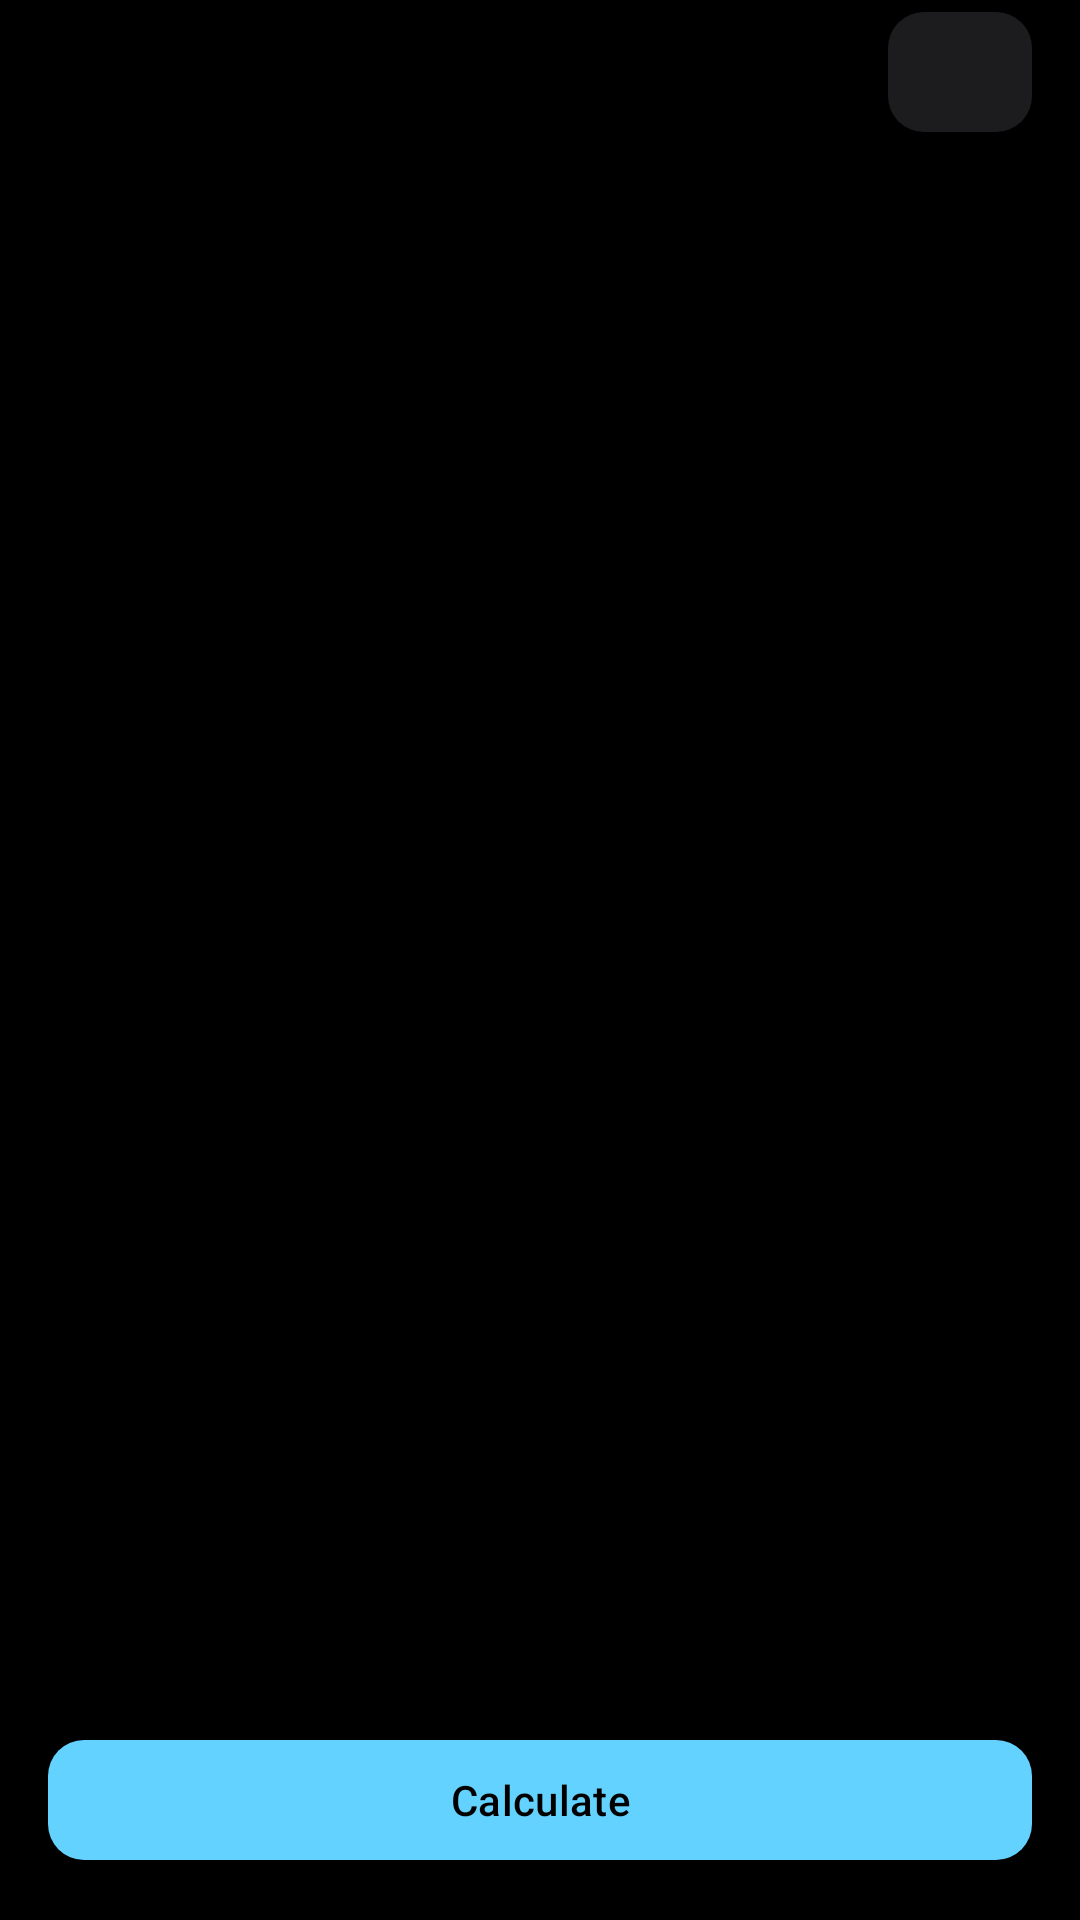

Android layout source for this screen:
<!-- AndroidManifest.xml: application theme Theme.The_Equality -->
<!-- res/layout/activity_coefficient_input.xml -->
<?xml version="1.0" encoding="utf-8"?>
<androidx.constraintlayout.widget.ConstraintLayout xmlns:android="http://schemas.android.com/apk/res/android"
    xmlns:app="http://schemas.android.com/apk/res-auto"
    xmlns:tools="http://schemas.android.com/tools"
    android:id="@+id/coefficient_root"
    android:layout_width="match_parent"
    android:layout_height="match_parent"
    android:background="@color/background"
    tools:context=".CoefficientInputActivity">

    <LinearLayout
        android:id="@+id/header_bar"
        android:layout_width="0dp"
        android:layout_height="wrap_content"
        android:gravity="center_vertical"
        android:orientation="horizontal"
        android:paddingStart="4dp"
        android:paddingEnd="16dp"
        app:layout_constraintEnd_toEndOf="parent"
        app:layout_constraintStart_toStartOf="parent"
        app:layout_constraintTop_toTopOf="parent">

        <ImageButton
            android:id="@+id/btn_back"
            android:layout_width="48dp"
            android:layout_height="48dp"
            android:background="?attr/selectableItemBackgroundBorderless"
            android:contentDescription="@string/content_description_back"
            android:padding="12dp"
            android:scaleType="centerInside"
            android:src="@drawable/ic_arrow_back_24" />

        <TextView
            android:id="@+id/problem_name"
            android:layout_width="0dp"
            android:layout_height="wrap_content"
            android:layout_weight="1"
            android:ellipsize="end"
            android:maxLines="2"
            android:textColor="@color/text_primary"
            android:textSize="20sp"
            android:textStyle="bold"
            tools:text="quadratic equation" />

        <com.google.android.material.button.MaterialButton
            android:id="@+id/btn_domain"
            android:layout_width="wrap_content"
            android:layout_height="40dp"
            android:layout_marginStart="8dp"
            android:contentDescription="@string/content_description_change_domain"
            android:insetTop="0dp"
            android:insetBottom="0dp"
            android:minWidth="48dp"
            android:paddingHorizontal="12dp"
            android:textColor="@color/text_primary"
            android:textSize="18sp"
            android:textStyle="bold"
            app:backgroundTint="@color/surface_card"
            app:cornerRadius="12dp"
            tools:text="R" />
    </LinearLayout>

    <TextView
        android:id="@+id/problem_formula"
        android:layout_width="0dp"
        android:layout_height="wrap_content"
        android:layout_marginHorizontal="20dp"
        android:layout_marginTop="8dp"
        android:textColor="@color/text_primary"
        android:textSize="32sp"
        app:layout_constraintEnd_toEndOf="parent"
        app:layout_constraintStart_toStartOf="parent"
        app:layout_constraintTop_toBottomOf="@id/header_bar"
        tools:text="ax²+bx+c=0" />

    <ScrollView
        android:id="@+id/coefficients_scroll"
        android:layout_width="0dp"
        android:layout_height="0dp"
        android:layout_marginTop="16dp"
        android:clipToPadding="false"
        android:fillViewport="true"
        android:paddingHorizontal="16dp"
        app:layout_constraintBottom_toTopOf="@id/btn_calculate"
        app:layout_constraintEnd_toEndOf="parent"
        app:layout_constraintStart_toStartOf="parent"
        app:layout_constraintTop_toBottomOf="@id/problem_formula">

        <LinearLayout
            android:layout_width="match_parent"
            android:layout_height="wrap_content"
            android:orientation="vertical"
            android:paddingBottom="16dp">

            <LinearLayout
                android:id="@+id/coefficients_container"
                android:layout_width="match_parent"
                android:layout_height="wrap_content"
                android:orientation="vertical" />

            <com.google.android.material.card.MaterialCardView
                android:id="@+id/result_card"
                android:layout_width="match_parent"
                android:layout_height="wrap_content"
                android:layout_marginTop="8dp"
                android:visibility="gone"
                app:cardBackgroundColor="@color/surface_card"
                app:cardCornerRadius="16dp"
                app:cardElevation="0dp"
                app:strokeWidth="0dp"
                tools:visibility="visible">

                <LinearLayout
                    android:layout_width="match_parent"
                    android:layout_height="wrap_content"
                    android:orientation="vertical"
                    android:padding="20dp">

                    <TextView
                        android:layout_width="wrap_content"
                        android:layout_height="wrap_content"
                        android:text="@string/result_title"
                        android:textColor="@color/accent"
                        android:textSize="18sp"
                        android:textStyle="bold" />

                    <TextView
                        android:id="@+id/result_domain"
                        android:layout_width="wrap_content"
                        android:layout_height="wrap_content"
                        android:layout_marginTop="4dp"
                        android:textColor="@color/text_secondary"
                        android:textSize="14sp"
                        tools:text="Number domain: Reals" />

                    <TextView
                        android:id="@+id/result_discriminant"
                        android:layout_width="wrap_content"
                        android:layout_height="wrap_content"
                        android:layout_marginTop="12dp"
                        android:textColor="@color/text_primary"
                        android:textSize="18sp"
                        android:visibility="gone"
                        tools:text="D = 1"
                        tools:visibility="visible" />

                    <TextView
                        android:id="@+id/result_sqrt_discriminant"
                        android:layout_width="wrap_content"
                        android:layout_height="wrap_content"
                        android:layout_marginTop="4dp"
                        android:textColor="@color/text_primary"
                        android:textSize="18sp"
                        android:visibility="gone"
                        tools:text="√D = 1"
                        tools:visibility="visible" />

                    <TextView
                        android:id="@+id/result_body"
                        android:layout_width="wrap_content"
                        android:layout_height="wrap_content"
                        android:layout_marginTop="8dp"
                        android:lineSpacingExtra="4dp"
                        android:textColor="@color/text_primary"
                        android:textSize="22sp"
                        tools:text="x1 = 1\nx2 = 2" />

                    <TextView
                        android:id="@+id/result_division"
                        android:layout_width="wrap_content"
                        android:layout_height="wrap_content"
                        android:layout_marginTop="8dp"
                        android:textColor="@color/text_secondary"
                        android:textSize="18sp"
                        android:visibility="gone"
                        tools:text="Quotient = 2   Modulo = 1"
                        tools:visibility="visible" />
                </LinearLayout>
            </com.google.android.material.card.MaterialCardView>
        </LinearLayout>
    </ScrollView>

    <com.google.android.material.button.MaterialButton
        android:id="@+id/btn_calculate"
        android:layout_width="0dp"
        android:layout_height="wrap_content"
        android:layout_marginHorizontal="16dp"
        android:layout_marginBottom="16dp"
        android:text="@string/calculate"
        android:textColor="@color/black"
        app:backgroundTint="@color/accent"
        app:cornerRadius="12dp"
        app:layout_constraintBottom_toBottomOf="parent"
        app:layout_constraintEnd_toEndOf="parent"
        app:layout_constraintStart_toStartOf="parent" />

</androidx.constraintlayout.widget.ConstraintLayout>
<!-- resources referenced by this layout -->
<resources>
  <color name="accent">#FF64D2FF</color>
  <color name="background">#FF000000</color>
  <color name="black">#FF000000</color>
  <color name="surface_card">#FF1C1C1E</color>
  <color name="text_primary">#FFFFFFFF</color>
  <color name="text_secondary">#FF8E8E93</color>
  <string name="calculate">Calculate</string>
  <string name="content_description_back">Back</string>
  <string name="content_description_change_domain">Change number domain</string>
  <string name="result_title">Result</string>
  <style name="Theme.The_Equality" parent="Base.Theme.The_Equality" />
  <style name="Base.Theme.The_Equality" parent="Theme.Material3.DayNight.NoActionBar">
          <item name="colorPrimary">@color/accent</item>
          <item name="colorOnPrimary">@color/black</item>
          <item name="colorSurface">@color/background</item>
          <item name="colorOnSurface">@color/text_primary</item>
          <item name="android:windowBackground">@color/background</item>
          <item name="android:statusBarColor">@color/background</item>
          <item name="android:navigationBarColor">@color/background</item>
          <item name="android:windowLightStatusBar">false</item>
      </style>
</resources>
